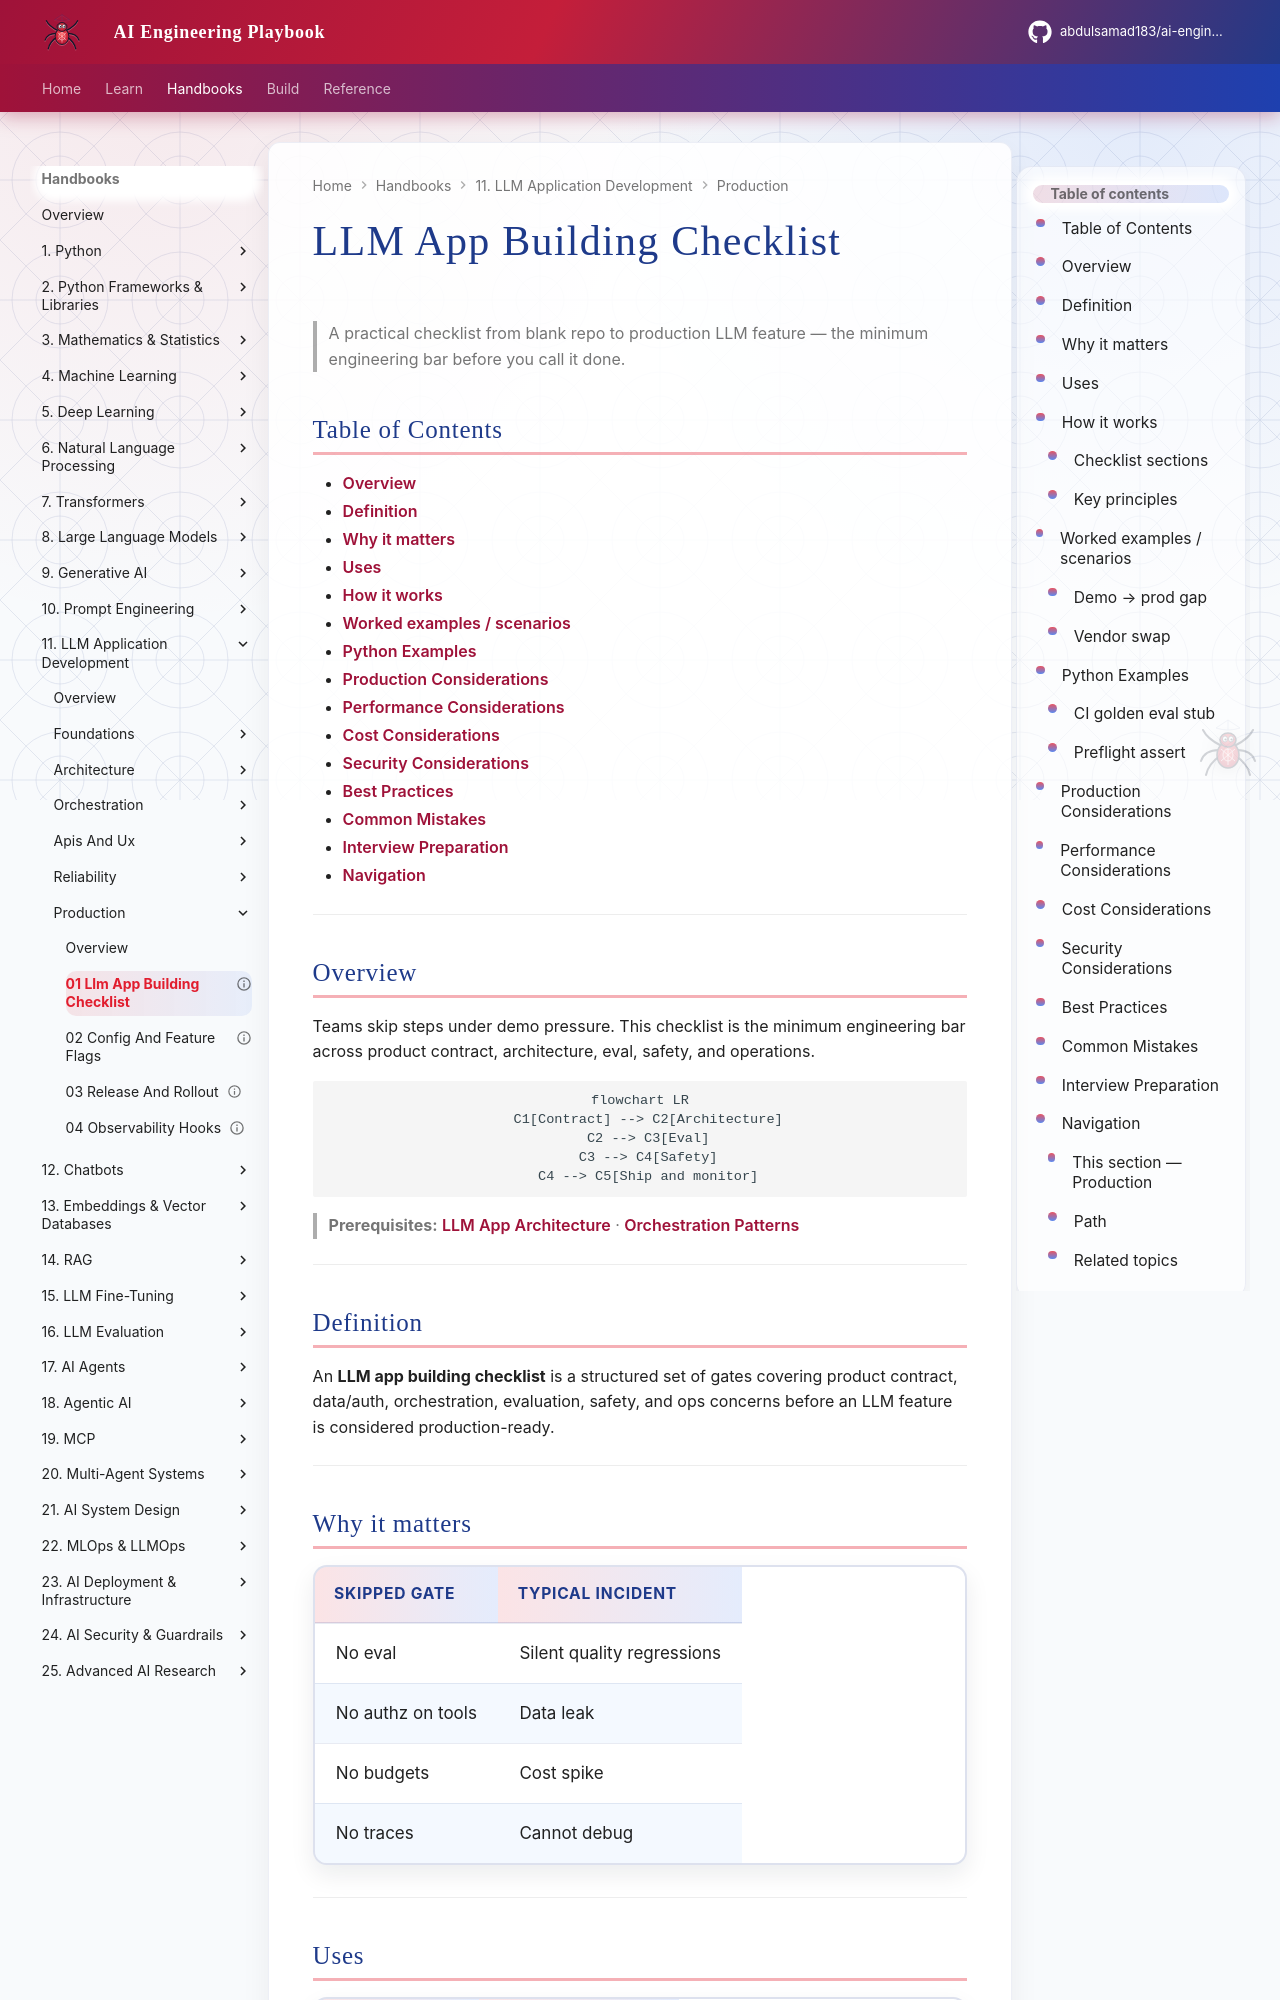

repository: abdulsamad183/ai-engineering-playbook · page: domains/llm-application-development/production/01-llm-app-building-checklist/index.html · generator: mkdocs

---
title: "LLM App Building Checklist"
description: "A practical checklist from blank repo to production LLM feature — contract, architecture, eval, safety, and ops."
domain: llm-application-development
tags: [llm-application-development, production, checklist, launch, eval]
status: published
created: 2026-08-12
updated: 2026-08-12
version: "1.0"
related:
  - 02-config-and-feature-flags.md
  - 03-release-and-rollout.md
  - 04-observability-hooks.md
  - ../architecture/01-llm-app-architecture.md
  - ../../ai-security-guardrails/README.md
---

# LLM App Building Checklist

> A practical checklist from blank repo to production LLM feature — the minimum engineering bar before you call it done.

## Table of Contents

- [Overview](#overview)
- [Definition](#definition)
- [Why it matters](#why-it-matters)
- [Uses](#uses)
- [How it works](#how-it-works)
- [Worked examples / scenarios](#worked-examples-scenarios)
- [Python Examples](#python-examples)
- [Production Considerations](#production-considerations)
- [Performance Considerations](#performance-considerations)
- [Cost Considerations](#cost-considerations)
- [Security Considerations](#security-considerations)
- [Best Practices](#best-practices)
- [Common Mistakes](#common-mistakes)
- [Interview Preparation](#interview-preparation)
- [Navigation](#navigation)

---

## Overview

Teams skip steps under demo pressure. This checklist is the minimum engineering bar across product contract, architecture, eval, safety, and operations.

```mermaid
flowchart LR
  C1[Contract] --> C2[Architecture]
  C2 --> C3[Eval]
  C3 --> C4[Safety]
  C4 --> C5[Ship and monitor]
```

> **Prerequisites:** [LLM App Architecture](../architecture/01-llm-app-architecture.md) · [Orchestration Patterns](../orchestration/01-orchestration-patterns.md)

---
